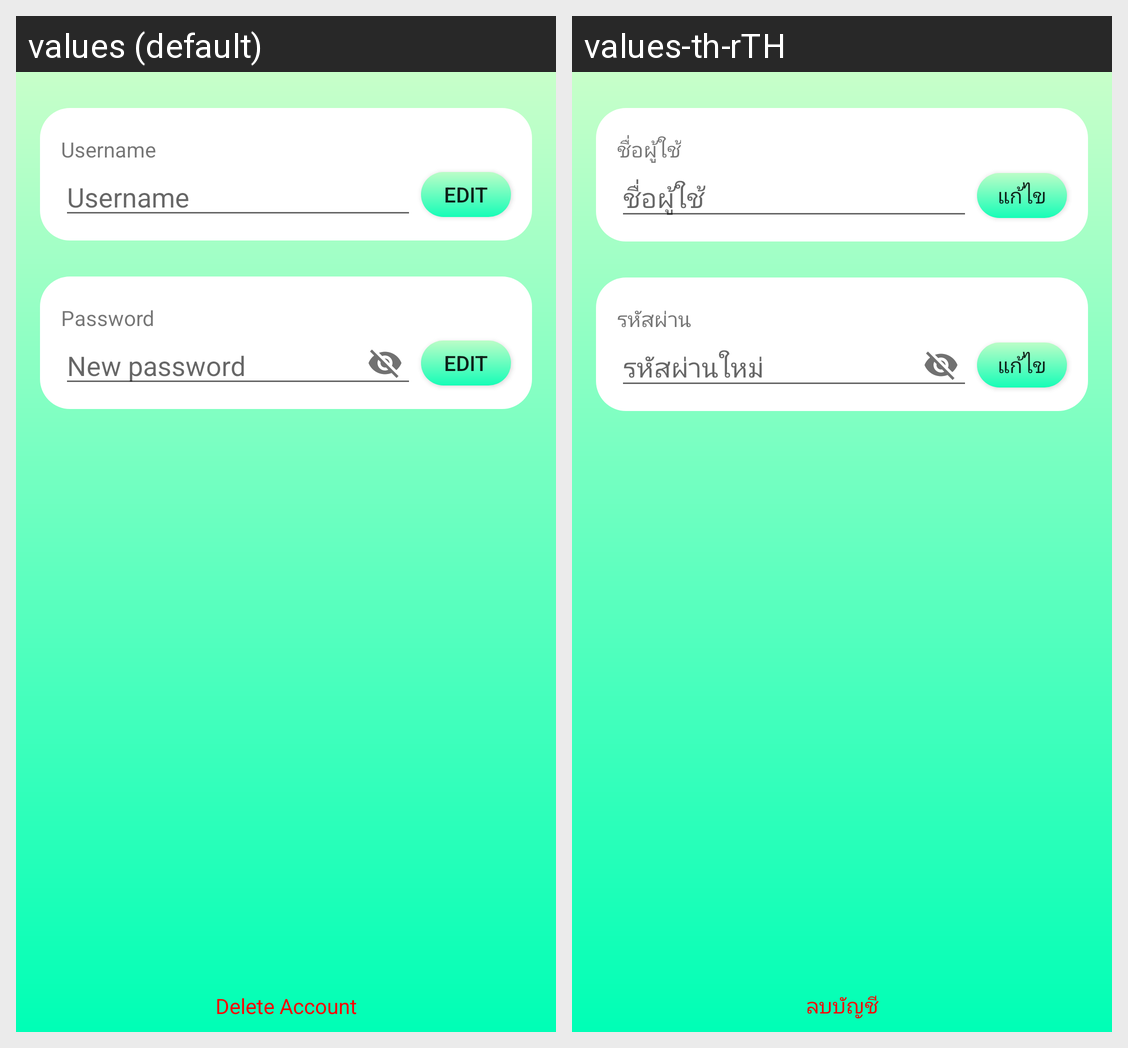

Here is an Android app screen in its default locale and in the app's own translations. Write out the translated-string differences for the strings that appear on this screen.
Android screen res/layout/activity_edit_account.xml rendered under 2 locales, left to right: values (default), values-th-rTH. Device: Nexus 5 (rendered at 1080×1920; each locale shown at half size, 540×960, under a caption strip naming it); theme AppTheme.
Strings drawn on this screen, with the default value and each locale's value (text and hints the layout hard-codes, and strings that could not be matched under every locale, appear in the picture but are not listed):

delete_account
  values: Delete Account
  values-th-rTH: ลบบัญชี

password
  values: Password
  values-th-rTH: รหัสผ่าน

edit
  values: edit
  values-th-rTH: แก้ไข

new_password
  values: New password
  values-th-rTH: รหัสผ่านใหม่

username
  values: Username
  values-th-rTH: ชื่อผู้ใช้
